11-way image classification set "dataset" from GitHub (jayx101/ObjectRecognition); label vocabulary: bulb, Fitbit, glasses, keys, Leatherman multi-tool, Nurofen, pliers, remote control, tape, trigger, trigger small.

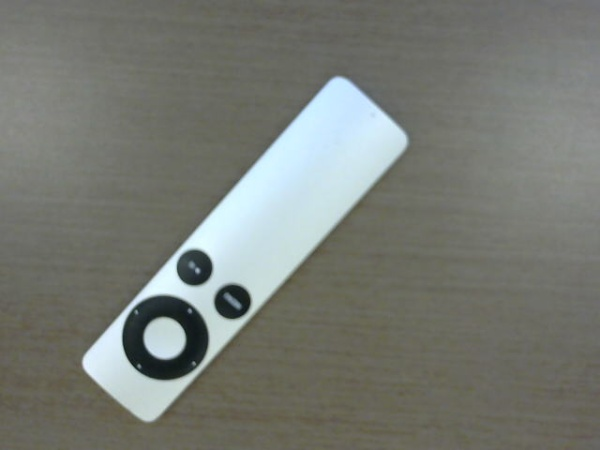
Label: remote control

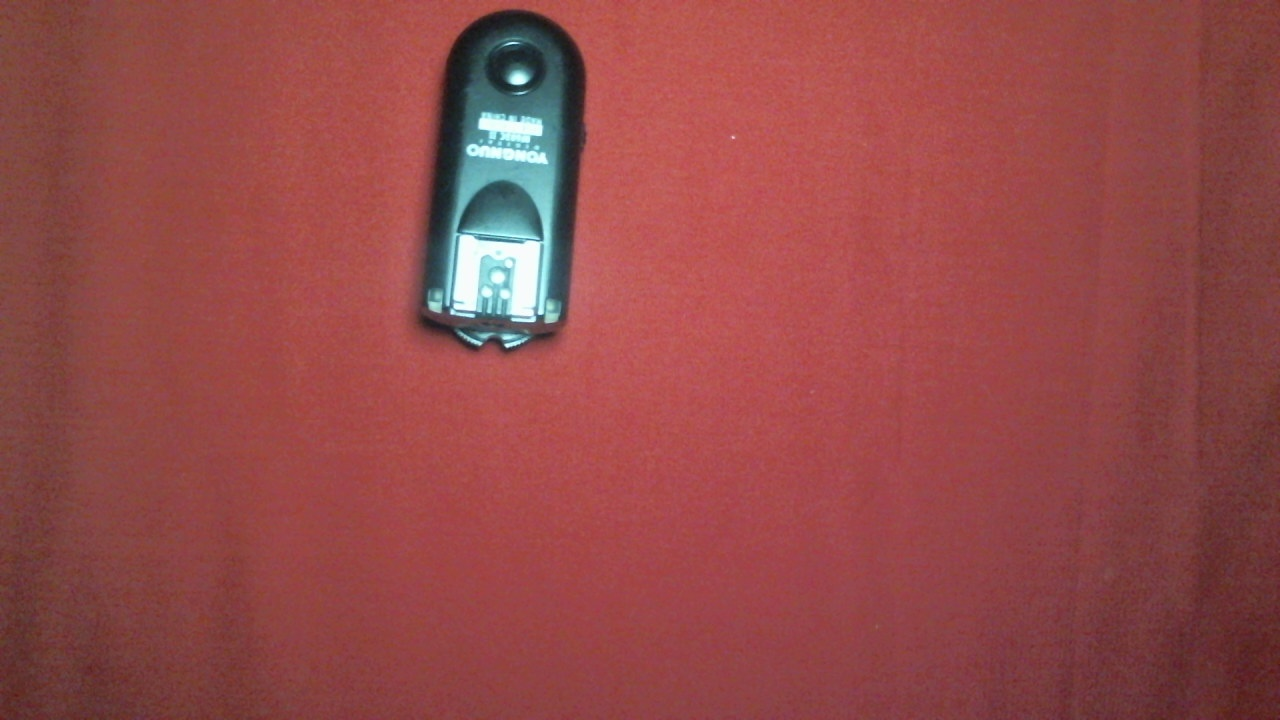
Label: trigger small

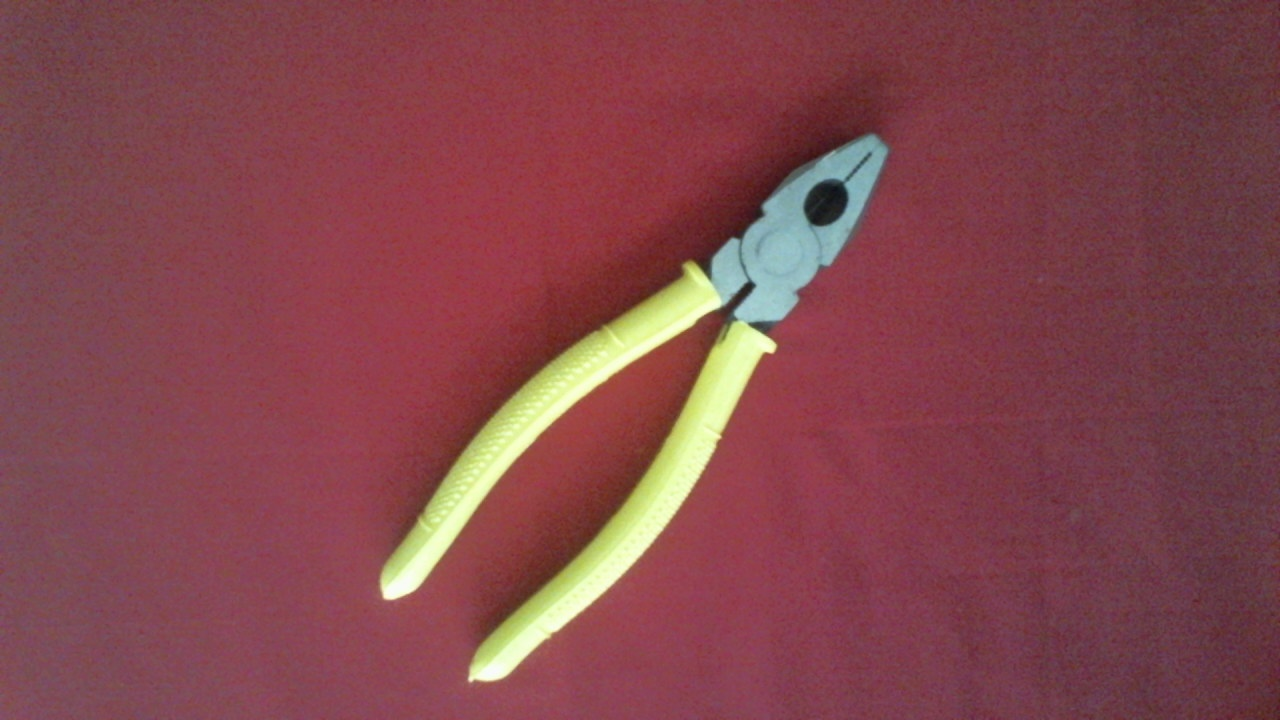
Label: pliers

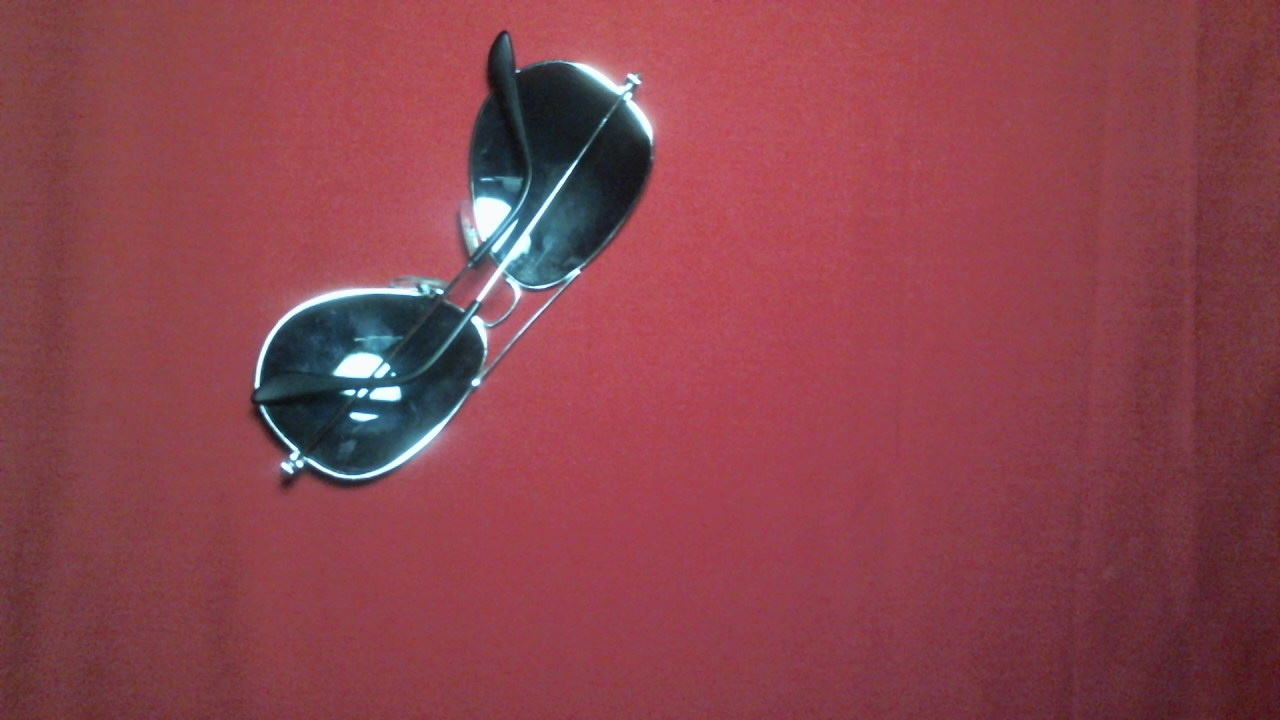
Label: glasses

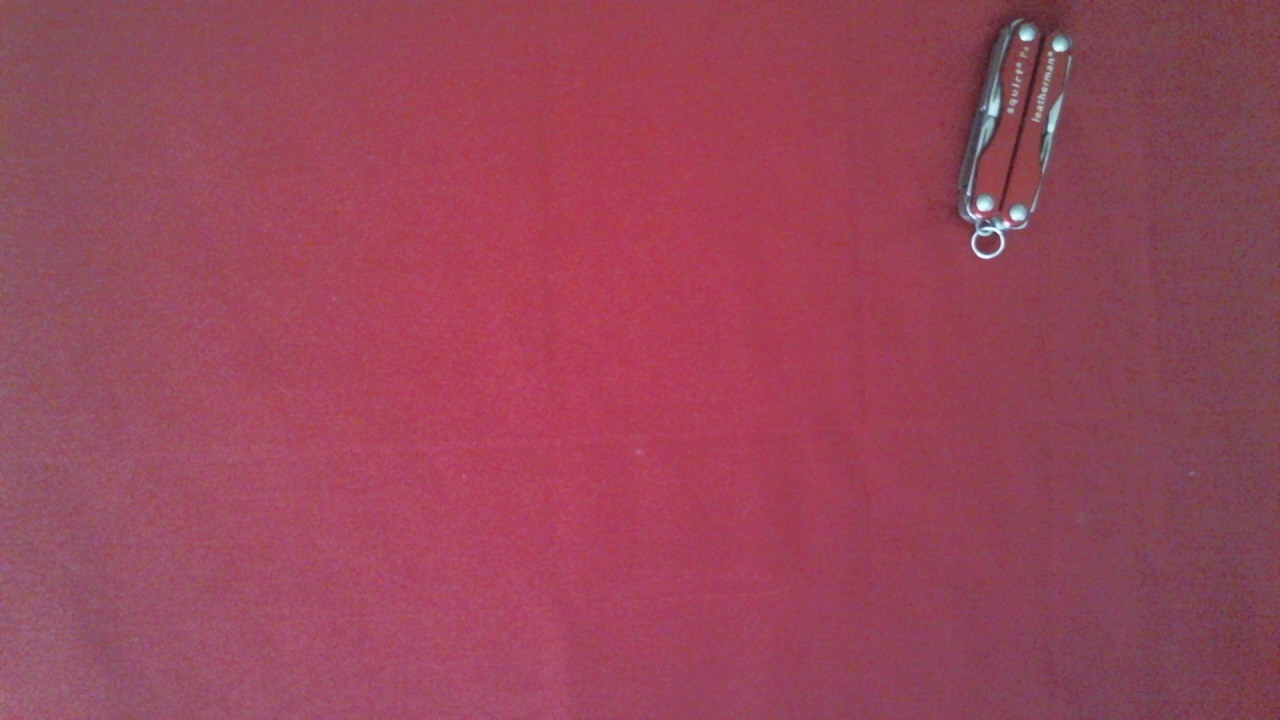
Label: Leatherman multi-tool

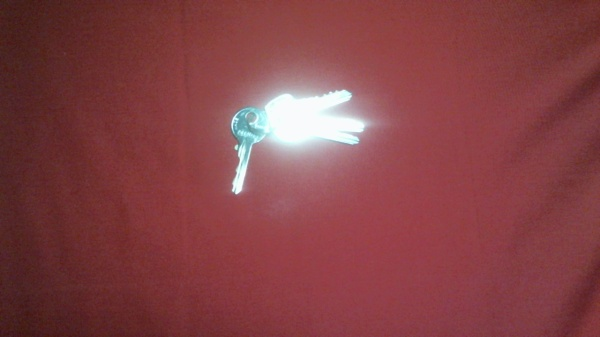
Label: keys
